Run: headless pygame with SDL's dummy video driver; simulated clock (each Clock.tick advances the game by its frame time, no real sleeping); random seed 0; keys injected as events and as key.get_pressed() state; no mouse input.
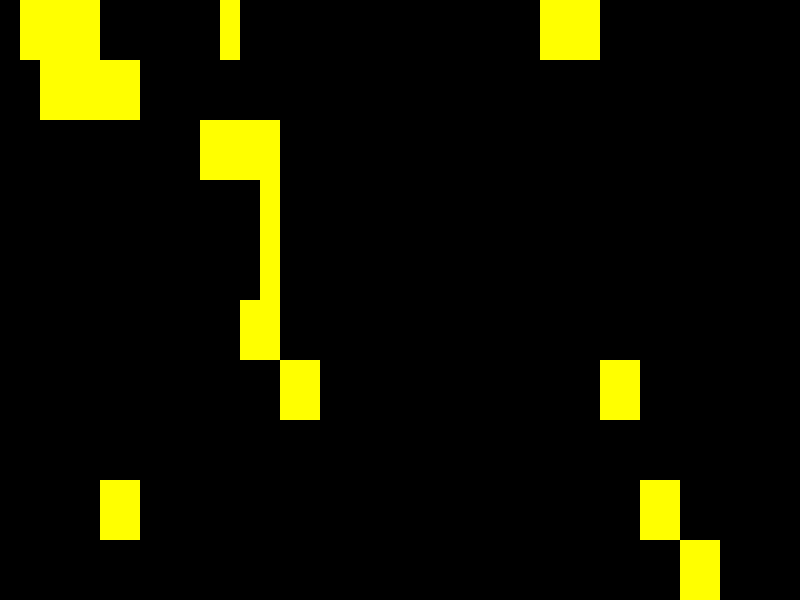
Frame 1 of 4 · flips 1–60 · no input
Frame 2 of 4 · flips 61–180 · tapped SPACE, RETURN · held RIGHT (→), D · screen unchanged from frame 1, image omitted
Frame 3 of 4 · flips 181–300 · held DOWN (↓), S · screen unchanged from frame 2, image omitted
Frame 4 of 4 · flips 301–420 · held LEFT (←), A, UP (↑), W · screen unchanged from frame 3, image omitted

The pygame program that drew these frames:

import pygame

cenario = ["-####------#---------------###----------",
           "--#####---------------------------------",
           "----------####--------------------------",
           "-------------#--------------------------",
           "-------------#--------------------------",
           "------------##--------------------------",
           "--------------##--------------##--------",
           "----------------------------------------",
           "-----##-------------------------##------",
           "----------------------------------##----"]

AMARELO = (255, 255, 0)
PRETO = (0, 0, 0)

pygame.init()

tela = pygame.display.set_mode((800, 600), 0)

largura = 800 // 40
altura = 600 // 10


jogar = True
while jogar:
    # Calcular Regras

    # Desenhar
    for lin in range(len(cenario)):
        linha = cenario[lin]
        for col in range(len(linha)):
            celula = linha[col]
            cor = AMARELO
            if celula == '-':
                cor = PRETO
            x = col * largura
            y = lin * altura
            r = pygame.Rect((x, y), (largura, altura))
            pygame.draw.rect(tela, cor, r, 0)

    pygame.display.update()

    # Capturar Eventos
    for e in pygame.event.get():
        if e.type == pygame.QUIT:
            jogar = False;
